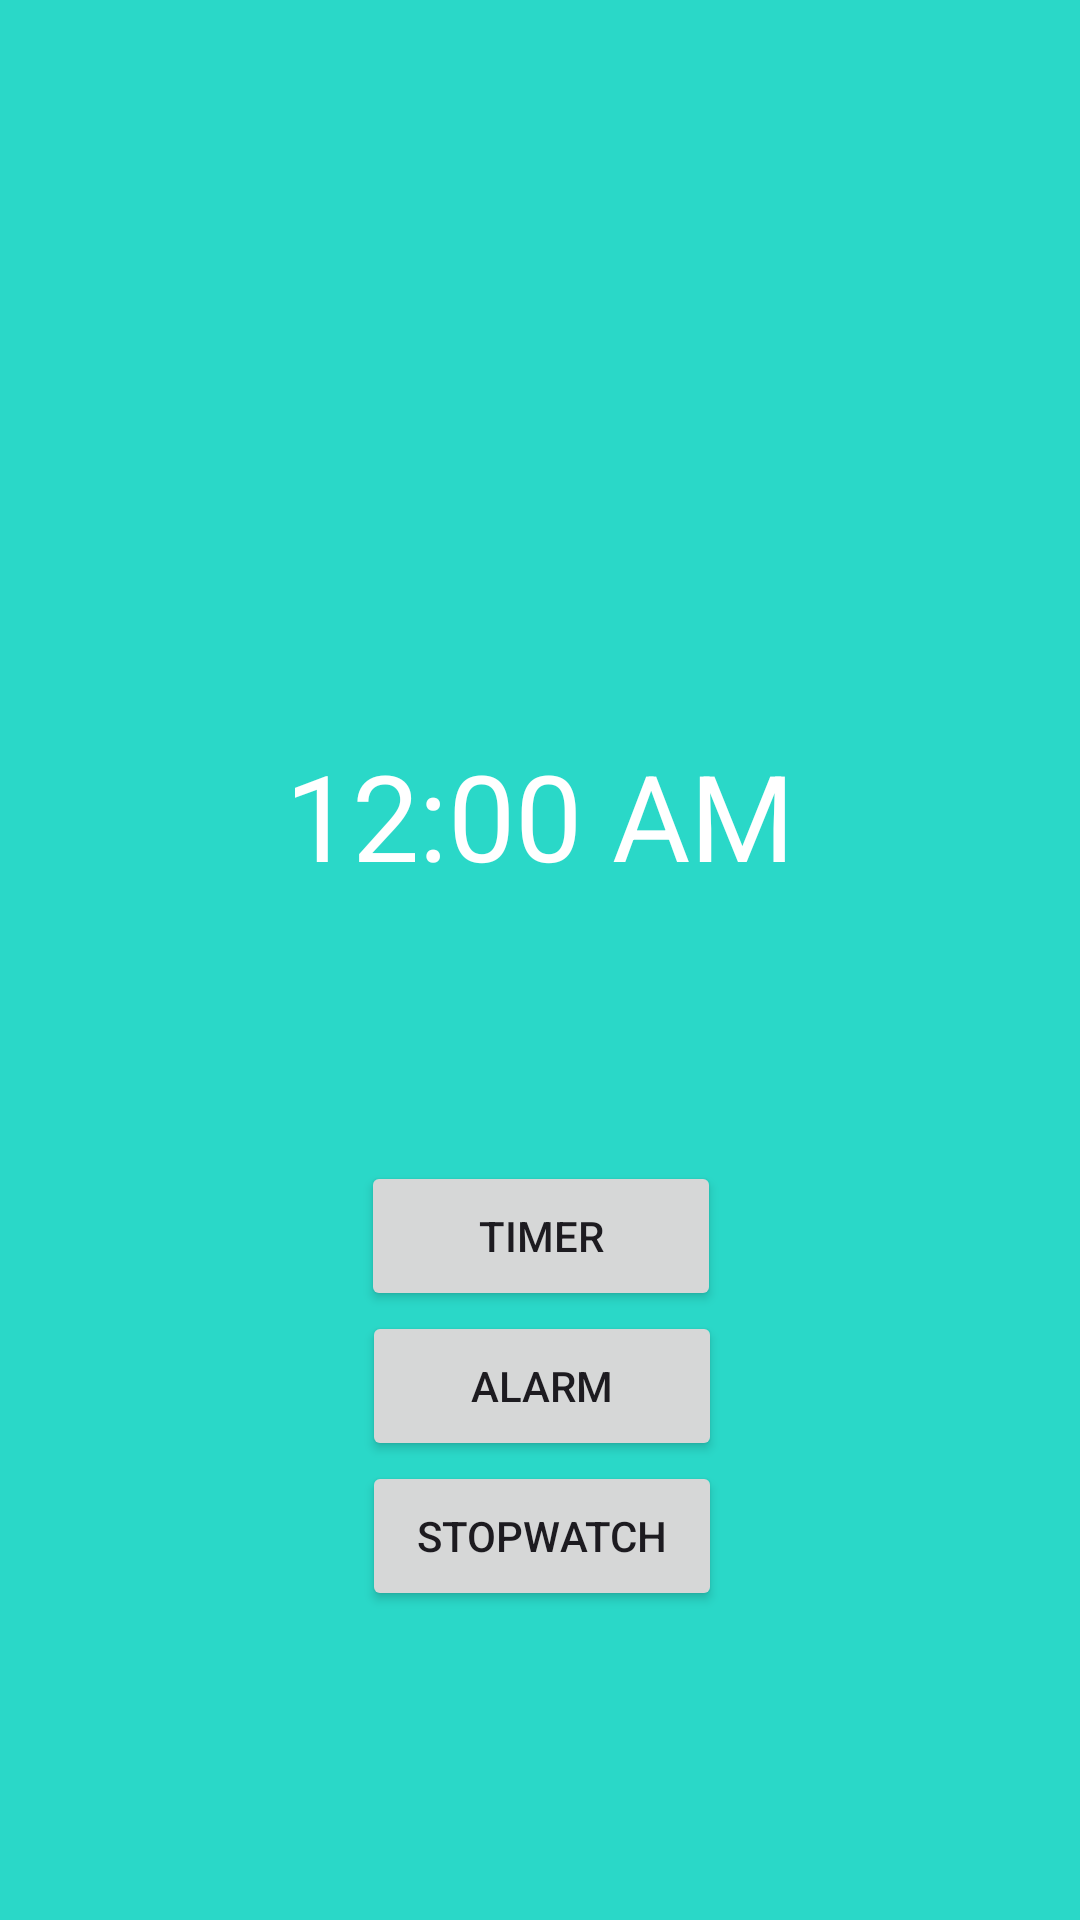

Layout XML and referenced resources for this Android screen:
<!-- AndroidManifest.xml: application theme Theme.Clockapp -->
<!-- res/layout/activity_main.xml -->
<?xml version="1.0" encoding="utf-8"?>
<androidx.constraintlayout.widget.ConstraintLayout xmlns:android="http://schemas.android.com/apk/res/android"
    xmlns:app="http://schemas.android.com/apk/res-auto"
    xmlns:tools="http://schemas.android.com/tools"
    android:id="@+id/main"
    android:layout_width="match_parent"
    android:layout_height="match_parent"
    android:background="@color/teal">

    <TextClock
        android:id="@+id/textClock"
        android:layout_width="305dp"
        android:layout_height="114dp"
        android:layout_marginStart="31dp"
        android:layout_marginTop="4dp"
        android:layout_marginEnd="31dp"
        android:layout_marginBottom="365dp"
        android:textAlignment="center"
        android:textSize="40sp"
        android:textColor="@color/white"
        app:layout_constraintBottom_toBottomOf="parent"
        app:layout_constraintEnd_toEndOf="parent"
        app:layout_constraintStart_toStartOf="parent"
        app:layout_constraintTop_toBottomOf="@id/editTextDate" />

    <TextView
        android:id="@+id/editTextDate"
        android:layout_width="348dp"
        android:layout_height="95dp"
        android:layout_marginStart="31dp"
        android:layout_marginTop="317dp"
        android:layout_marginEnd="31dp"
        android:layout_marginBottom="4dp"
        android:ems="10"
        android:textAlignment="center"
        android:textSize="40sp"
        android:textColor="@color/white"
        app:layout_constraintBottom_toTopOf="@+id/textClock"
        app:layout_constraintEnd_toEndOf="parent"
        app:layout_constraintHorizontal_bias="1.0"
        app:layout_constraintStart_toStartOf="parent"
        app:layout_constraintTop_toTopOf="parent" />

    <Button
        android:id="@+id/button"
        android:layout_width="120dp"
        android:layout_height="50dp"
        android:layout_marginTop="28dp"
        android:onClick="onTimerClick"
        android:text="@string/start_timer_button"
        app:layout_constraintEnd_toEndOf="parent"
        app:layout_constraintHorizontal_bias="0.501"
        app:layout_constraintStart_toStartOf="parent"
        app:layout_constraintTop_toBottomOf="@+id/textClock" />

    <Button
        android:id="@+id/button3"
        android:layout_width="120dp"
        android:layout_height="50dp"
        android:layout_marginStart="146dp"
        android:layout_marginEnd="145dp"
        android:layout_marginBottom="103dp"
        android:onClick="onStopWatchClick"
        android:text="@string/start_stopwatch_button"
        app:layout_constraintBottom_toBottomOf="parent"
        app:layout_constraintEnd_toEndOf="parent"
        app:layout_constraintStart_toStartOf="parent"
        app:layout_constraintTop_toBottomOf="@+id/button2" />

    <Button
        android:id="@+id/button2"
        android:layout_width="120dp"
        android:layout_height="50dp"
        android:layout_marginStart="146dp"
        android:layout_marginEnd="145dp"
        android:onClick="onAlarmClick"
        android:text="@string/start_alarm_button"
        app:layout_constraintBottom_toTopOf="@+id/button3"
        app:layout_constraintEnd_toEndOf="parent"
        app:layout_constraintStart_toStartOf="parent"
        app:layout_constraintTop_toBottomOf="@+id/button" />


</androidx.constraintlayout.widget.ConstraintLayout>
<!-- resources referenced by this layout -->
<resources>
  <color name="teal">#2AD8C8</color>
  <color name="white">#FFFFFFFF</color>
  <string name="start_alarm_button">Alarm</string>
  <string name="start_stopwatch_button">Stopwatch</string>
  <string name="start_timer_button">Timer</string>
  <style name="Theme.Clockapp" parent="Base.Theme.Clockapp" />
  <style name="Base.Theme.Clockapp" parent="Theme.Material3.DayNight.NoActionBar" />
</resources>
